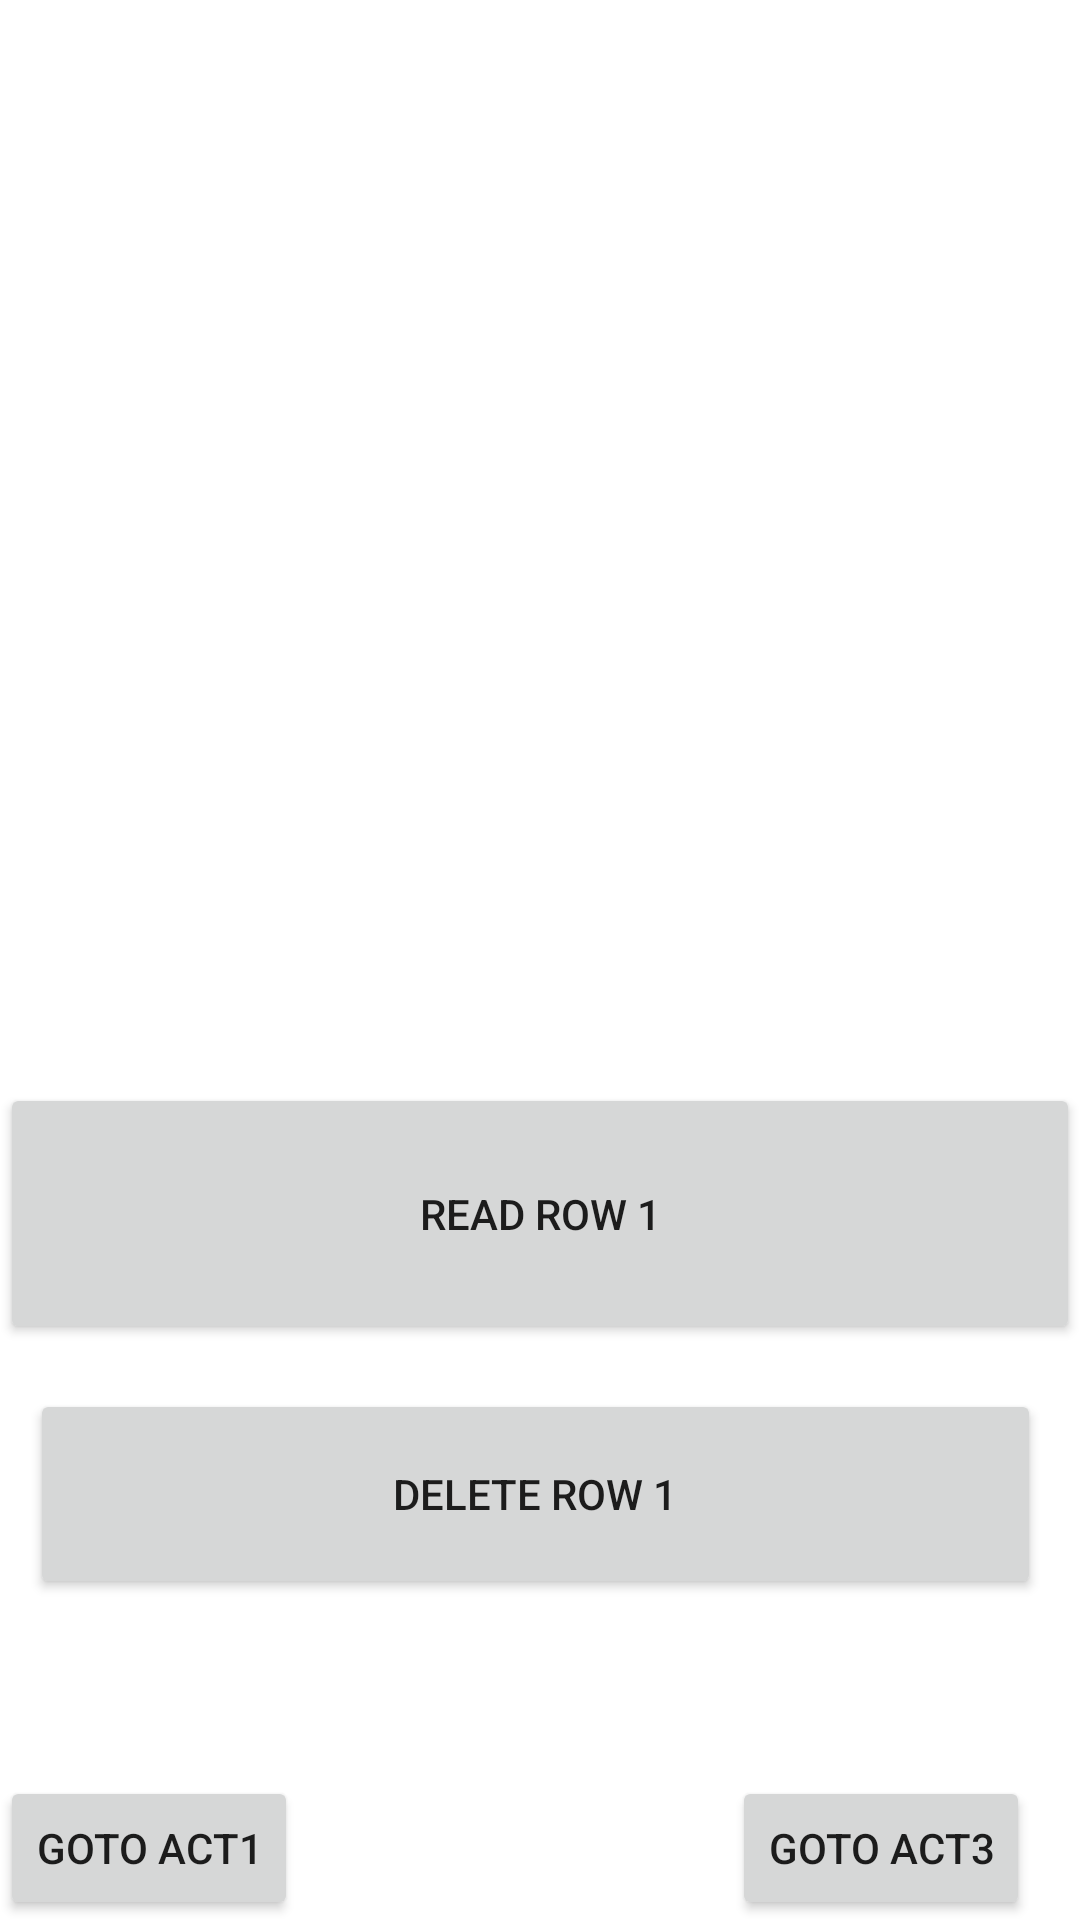

The Android layout XML behind this screen, and the referenced resources:
<!-- AndroidManifest.xml: application theme Theme.Faisalmid2 -->
<!-- res/layout/activity_database.xml -->
<?xml version="1.0" encoding="utf-8"?>
<androidx.constraintlayout.widget.ConstraintLayout xmlns:android="http://schemas.android.com/apk/res/android"
    xmlns:app="http://schemas.android.com/apk/res-auto"
    xmlns:tools="http://schemas.android.com/tools"
    android:layout_width="match_parent"
    android:layout_height="match_parent"
    tools:context=".Database">

    <TableRow
        android:id="@+id/tableRow2"
        android:layout_width="0dp"
        android:layout_height="115dp"
        android:layout_marginStart="2dp"
        android:layout_marginTop="117dp"
        android:layout_marginEnd="2dp"
        android:layout_marginBottom="118dp"
        android:minHeight="100dp"
        app:layout_constraintBottom_toBottomOf="@+id/tableRow4"
        app:layout_constraintEnd_toEndOf="parent"
        app:layout_constraintStart_toStartOf="parent"
        app:layout_constraintTop_toTopOf="parent">

    </TableRow>

    <Button
        android:id="@+id/btn_del_first_row"
        android:layout_width="337dp"
        android:layout_height="70dp"
        android:layout_marginStart="10dp"
        android:layout_weight="1"
        android:text="Delete row 1"
        app:layout_constraintBottom_toBottomOf="@+id/tableRow5"
        app:layout_constraintStart_toStartOf="parent"
        app:layout_constraintTop_toBottomOf="@+id/tableRow5" />

    <Button
        android:id="@+id/btn_go_2act1"
        android:layout_width="wrap_content"
        android:layout_height="wrap_content"
        android:text="goto ACT1"
        app:layout_constraintBottom_toBottomOf="parent"
        app:layout_constraintStart_toStartOf="parent" />

    <Button
        android:id="@+id/btn_go_2act3"
        android:layout_width="wrap_content"
        android:layout_height="wrap_content"
        android:layout_marginStart="244dp"
        android:text="goto ACT3"
        app:layout_constraintBottom_toBottomOf="parent"
        app:layout_constraintStart_toStartOf="parent" />

    <TableRow
        android:id="@+id/tableRow3"
        android:layout_width="0dp"
        android:layout_height="0dp"
        android:layout_marginStart="1dp"
        android:layout_marginTop="2dp"
        android:layout_marginEnd="1dp"
        android:minHeight="100dp"
        app:layout_constraintBottom_toTopOf="@+id/tableRow2"
        app:layout_constraintEnd_toEndOf="parent"
        app:layout_constraintStart_toStartOf="parent"
        app:layout_constraintTop_toTopOf="parent">

        <TextView
            android:id="@+id/out_first_row"
            android:layout_width="189dp"
            android:layout_height="52dp" />
    </TableRow>

    <TableRow
        android:id="@+id/tableRow4"
        android:layout_width="0dp"
        android:layout_height="115dp"
        android:layout_marginStart="1dp"
        android:layout_marginTop="235dp"
        android:layout_marginEnd="1dp"
        app:layout_constraintEnd_toEndOf="parent"
        app:layout_constraintStart_toStartOf="parent"
        app:layout_constraintTop_toTopOf="parent" />

    <TableRow
        android:id="@+id/tableRow5"
        android:layout_width="0dp"
        android:layout_height="137dp"
        android:layout_marginTop="115dp"
        android:layout_marginBottom="131dp"
        app:layout_constraintBottom_toBottomOf="parent"
        app:layout_constraintEnd_toEndOf="parent"
        app:layout_constraintStart_toStartOf="parent"
        app:layout_constraintTop_toTopOf="@+id/tableRow4">

        <Button
            android:id="@+id/btn_read_first_row"
            android:layout_width="308dp"
            android:layout_height="87dp"
            android:layout_weight="1"
            android:text="Read Row 1" />
    </TableRow>
</androidx.constraintlayout.widget.ConstraintLayout>
<!-- resources referenced by this layout -->
<resources>
  <style name="Theme.Faisalmid2" parent="Theme.MaterialComponents.DayNight.DarkActionBar">
          
          <item name="colorPrimary">@color/purple_500</item>
          <item name="colorPrimaryVariant">@color/purple_700</item>
          <item name="colorOnPrimary">@color/white</item>
          
          <item name="colorSecondary">@color/teal_200</item>
          <item name="colorSecondaryVariant">@color/teal_700</item>
          <item name="colorOnSecondary">@color/black</item>
          
          <item name="android:statusBarColor" tools:targetApi="l">?attr/colorPrimaryVariant</item>
          
      </style>
  <!-- not gathered from this repository: default colours our renderer supplied (Android Studio template values) -->
  <color name="purple_500">#FF6200EE</color>
  <color name="purple_700">#FF3700B3</color>
  <color name="teal_200">#FF03DAC5</color>
  <color name="teal_700">#FF018786</color>
  <color name="black">#FF000000</color>
  <color name="white">#FFFFFFFF</color>
</resources>
